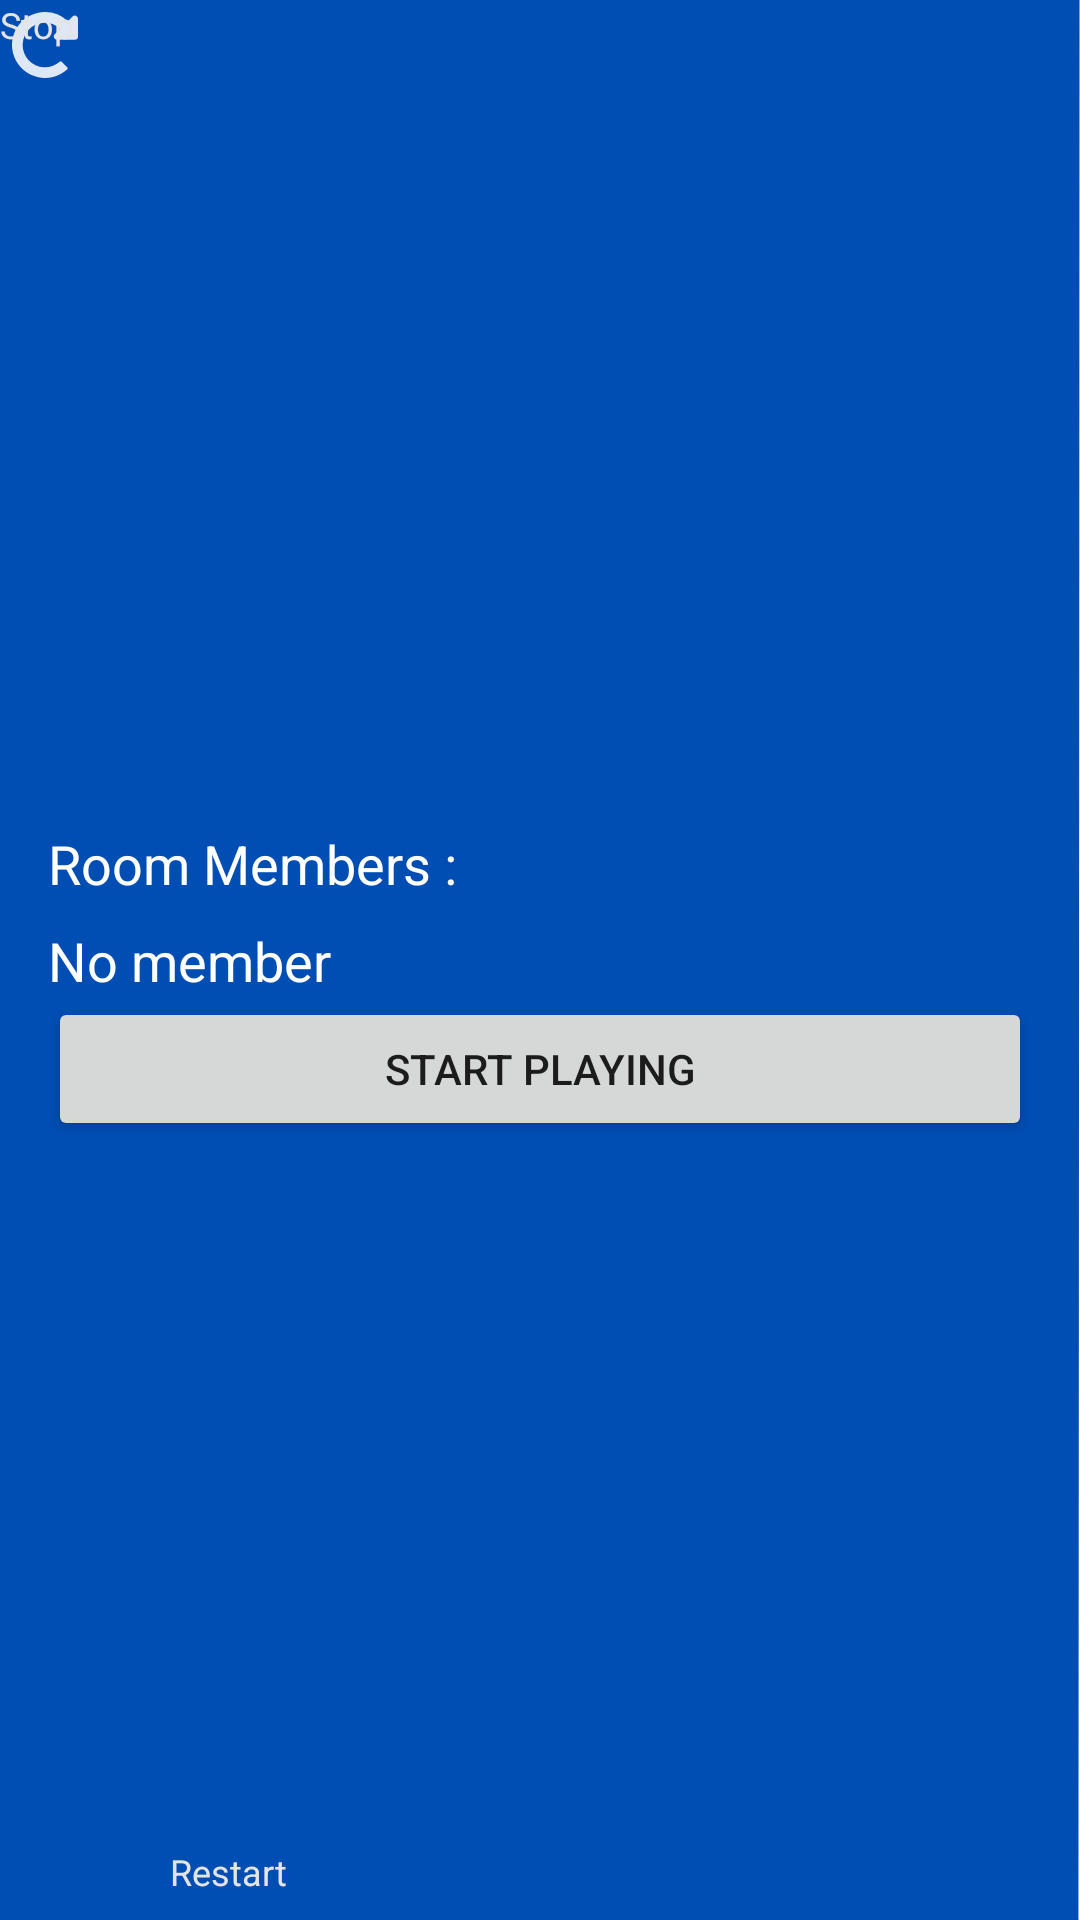

Here is an Android app screen rendered from its layout file. Give the layout XML and the strings, colors and styles it references.
<!-- AndroidManifest.xml: application theme AppTheme -->
<!-- res/layout/activity_tic_tac_tor.xml -->
<?xml version="1.0" encoding="utf-8"?>
<androidx.constraintlayout.motion.widget.MotionLayout xmlns:android="http://schemas.android.com/apk/res/android"
    xmlns:app="http://schemas.android.com/apk/res-auto"
    xmlns:tools="http://schemas.android.com/tools"
    android:layout_width="match_parent"
    android:layout_height="match_parent"
    android:background="#FFFFFF"
    app:layoutDescription="@xml/activity_tic_tac_tor_scene"
    tools:context=".tic_tac_toe">

    <androidx.constraintlayout.widget.ConstraintLayout
        android:id="@+id/constraintLayout"
        android:layout_width="match_parent"
        android:layout_height="wrap_content"
        android:animateLayoutChanges="true"
        android:background="#FFFFFF"
        app:layout_constraintEnd_toEndOf="parent"
        app:layout_constraintStart_toStartOf="parent"
        app:layout_constraintTop_toTopOf="parent">

        <ImageView
            android:id="@+id/two"
            android:layout_width="wrap_content"
            android:layout_height="wrap_content"
            android:layout_marginTop="10dp"
            android:onClick="tile_clicked"
            android:src="@drawable/ic_group_12"
            app:layout_constraintEnd_toEndOf="parent"
            app:layout_constraintStart_toStartOf="parent"
            app:layout_constraintTop_toTopOf="parent" />

        <ImageView
            android:id="@+id/one"
            android:layout_width="wrap_content"
            android:layout_height="wrap_content"
            android:onClick="tile_clicked"
            android:src="@drawable/ic_group_12"
            app:layout_constraintBottom_toBottomOf="@+id/two"
            app:layout_constraintEnd_toStartOf="@+id/two"
            app:layout_constraintTop_toTopOf="@+id/two" />

        <ImageView
            android:id="@+id/three"
            android:layout_width="wrap_content"
            android:layout_height="wrap_content"
            android:onClick="tile_clicked"
            android:src="@drawable/ic_group_12"
            app:layout_constraintBottom_toBottomOf="@+id/two"
            app:layout_constraintStart_toEndOf="@+id/two"
            app:layout_constraintTop_toTopOf="@+id/two" />

        <ImageView
            android:id="@+id/four"
            android:layout_width="wrap_content"
            android:layout_height="wrap_content"
            android:onClick="tile_clicked"
            android:src="@drawable/ic_group_12"
            app:layout_constraintBottom_toBottomOf="@+id/five"
            app:layout_constraintEnd_toStartOf="@+id/five"
            app:layout_constraintTop_toBottomOf="@+id/one" />

        <ImageView
            android:id="@+id/five"
            android:layout_width="wrap_content"
            android:layout_height="wrap_content"
            android:onClick="tile_clicked"
            android:src="@drawable/ic_group_12"
            app:layout_constraintEnd_toEndOf="@+id/two"
            app:layout_constraintStart_toStartOf="@+id/two"
            app:layout_constraintTop_toBottomOf="@+id/two" />

        <ImageView
            android:id="@+id/six"
            android:layout_width="wrap_content"
            android:layout_height="wrap_content"
            android:onClick="tile_clicked"
            android:src="@drawable/ic_group_12"
            app:layout_constraintBottom_toBottomOf="@+id/five"
            app:layout_constraintStart_toEndOf="@+id/five"
            app:layout_constraintTop_toBottomOf="@+id/two" />

        <ImageView
            android:id="@+id/eight"
            android:layout_width="wrap_content"
            android:layout_height="wrap_content"
            android:onClick="tile_clicked"
            android:src="@drawable/ic_group_12"
            app:layout_constraintEnd_toEndOf="@+id/five"
            app:layout_constraintStart_toEndOf="@+id/four"
            app:layout_constraintTop_toBottomOf="@+id/five" />

        <ImageView
            android:id="@+id/seven"
            android:layout_width="wrap_content"
            android:layout_height="wrap_content"
            android:onClick="tile_clicked"
            android:src="@drawable/ic_group_12"
            app:layout_constraintBottom_toBottomOf="@+id/eight"
            app:layout_constraintEnd_toStartOf="@+id/eight"
            app:layout_constraintTop_toBottomOf="@+id/five" />

        <ImageView
            android:id="@+id/nine"
            android:layout_width="wrap_content"
            android:layout_height="wrap_content"
            android:onClick="tile_clicked"
            android:src="@drawable/ic_group_12"
            app:layout_constraintBottom_toBottomOf="@+id/eight"
            app:layout_constraintStart_toEndOf="@+id/eight"
            app:layout_constraintTop_toBottomOf="@+id/five" />

    </androidx.constraintlayout.widget.ConstraintLayout>

    <View
        android:id="@+id/constraintLayout2"
        android:layout_width="match_parent"
        android:layout_height="1500dp"
        android:background="@drawable/ic_path_2"
        app:layout_constraintBottom_toBottomOf="parent"
        app:layout_constraintEnd_toEndOf="parent"
        app:layout_constraintStart_toStartOf="parent">

    </View>

    <TextView
        android:id="@+id/textView5"
        android:layout_width="wrap_content"
        android:layout_height="wrap_content"
        android:layout_marginStart="32dp"
        android:layout_marginBottom="8dp"
        android:text="Restart"
        android:textColor="#E4E4E4"
        android:textSize="12sp"
        app:layout_constraintBottom_toBottomOf="parent"
        app:layout_constraintStart_toEndOf="@+id/textView4" />

    <ImageView
        android:id="@+id/imageView10"
        android:layout_width="30dp"
        android:layout_height="30dp"
        android:layout_marginStart="36dp"
        android:padding="4dp"
        android:src="@drawable/ic_fontawsome_redo_alt"

         />

    <TextView
        android:id="@+id/textView4"
        android:layout_width="wrap_content"
        android:layout_height="wrap_content"
        android:text="Stop"
        android:textColor="#E4E4E4"
        android:textSize="12sp"
         />

    <ImageView
        android:id="@+id/imageView11"
        android:layout_width="30dp"
        android:layout_height="30dp"
        android:src="@drawable/ic_baseline_stop_24"
        app:layout_constraintBottom_toTopOf="@+id/textView4"
        app:layout_constraintEnd_toEndOf="@+id/textView4"
        app:layout_constraintStart_toStartOf="@+id/textView4" />

    <LinearLayout
        android:id="@+id/linearLayout2"
        android:layout_width="match_parent"
        android:layout_height="wrap_content"
        android:orientation="vertical"
        android:padding="16dp"
        android:visibility="visible"
        app:layout_constraintBottom_toBottomOf="parent"
        app:layout_constraintEnd_toEndOf="parent"
        app:layout_constraintStart_toStartOf="parent"
        app:layout_constraintTop_toTopOf="parent">

        <TextView
            android:id="@+id/textView7"
            android:layout_width="match_parent"
            android:layout_height="wrap_content"
            android:layout_marginTop="16dp"
            android:text="Room Members : "
            android:textColor="#FFFFFF"
            android:textSize="18sp" />

        <TextView
            android:id="@+id/members"
            android:layout_width="match_parent"
            android:layout_height="wrap_content"
            android:layout_marginTop="8dp"
            android:text="No member"
            android:textColor="#FFFFFF"
            android:textSize="18sp" />

        <Button
            android:id="@+id/start_game_but"
            android:layout_width="match_parent"
            android:layout_height="wrap_content"
            android:text="Start Playing"
            app:layout_constraintEnd_toEndOf="@+id/linearLayout2"
            app:layout_constraintStart_toStartOf="@+id/linearLayout2"
            app:layout_constraintTop_toBottomOf="@+id/linearLayout2" />

    </LinearLayout>

</androidx.constraintlayout.motion.widget.MotionLayout>
<!-- resources referenced by this layout -->
<resources>
  <!-- drawable ic_baseline_stop_24 (drawable) -->
  <vector android:alpha="0.87" android:height="30dp"
      android:tint="#FFFFFF" android:viewportHeight="24"
      android:viewportWidth="24" android:width="30dp" xmlns:android="http://schemas.android.com/apk/res/android">
      <path android:fillColor="@android:color/white" android:pathData="M6,6h12v12H6z"/>
  </vector>
  <!-- drawable ic_fontawsome_redo_alt (drawable) -->
  <vector android:alpha="0.87" android:height="24dp"
      android:viewportHeight="24" android:viewportWidth="24"
      android:width="24dp" xmlns:android="http://schemas.android.com/apk/res/android">
      <path android:fillColor="#fff" android:pathData="M12.022,0a11.959,11.959 0,0 1,8.267 3.323l1.728,-1.728A1.161,1.161 0,0 1,24 2.416L24,8.9a1.161,1.161 0,0 1,-1.161 1.161L16.352,10.061a1.161,1.161 0,0 1,-0.821 -1.982l2.02,-2.02a8.128,8.128 0,1 0,-0.2 12.056,0.58 0.58,0 0,1 0.792,0.027l1.919,1.919a0.582,0.582 0,0 1,-0.023 0.844A12,12 0,1 1,12.022 0Z"/>
  </vector>
  <!-- drawable ic_group_12 (drawable) -->
  <vector android:alpha="0.87" android:height="75dp"
      android:viewportHeight="75" android:viewportWidth="76"
      android:width="76dp" xmlns:android="http://schemas.android.com/apk/res/android">
      <path android:fillColor="#fff"
          android:pathData="M9,0L67,0A9,9 0,0 1,76 9L76,66A9,9 0,0 1,67 75L9,75A9,9 0,0 1,0 66L0,9A9,9 0,0 1,9 0z"
          android:strokeColor="#00000000" android:strokeWidth="1"/>
      <path android:fillColor="#00000000"
          android:pathData="M9,0.5L67,0.5A8.5,8.5 0,0 1,75.5 9L75.5,66A8.5,8.5 0,0 1,67 74.5L9,74.5A8.5,8.5 0,0 1,0.5 66L0.5,9A8.5,8.5 0,0 1,9 0.5z"
          android:strokeColor="#707070" android:strokeWidth="1"/>
  </vector>
  <!-- drawable ic_path_2 (drawable) -->
  <vector xmlns:android="http://schemas.android.com/apk/res/android"
      android:width="360dp"
      android:height="238.219dp"
      android:viewportWidth="360"
      android:viewportHeight="238.219">
    <path
        android:pathData="M0,83.247s40.64,34.721 137.161,15.243S358.777,9.572 359.624,0.254s0,237.962 0,237.962L0,238.216Z"
        android:fillColor="#004eb4"/>
  </vector>
  <style name="AppTheme" parent="Theme.AppCompat.Light.DarkActionBar">
          
  
          <item name="colorPrimary">@color/colorPrimary</item>
          <item name="colorPrimaryDark">@color/colorPrimaryDark</item>
          <item name="colorAccent">@color/colorAccent</item>
  
      </style>
  <color name="colorPrimary">#2196F3</color>
  <color name="colorPrimaryDark">#1976D2</color>
  <color name="colorAccent">#03A9F4</color>
</resources>
